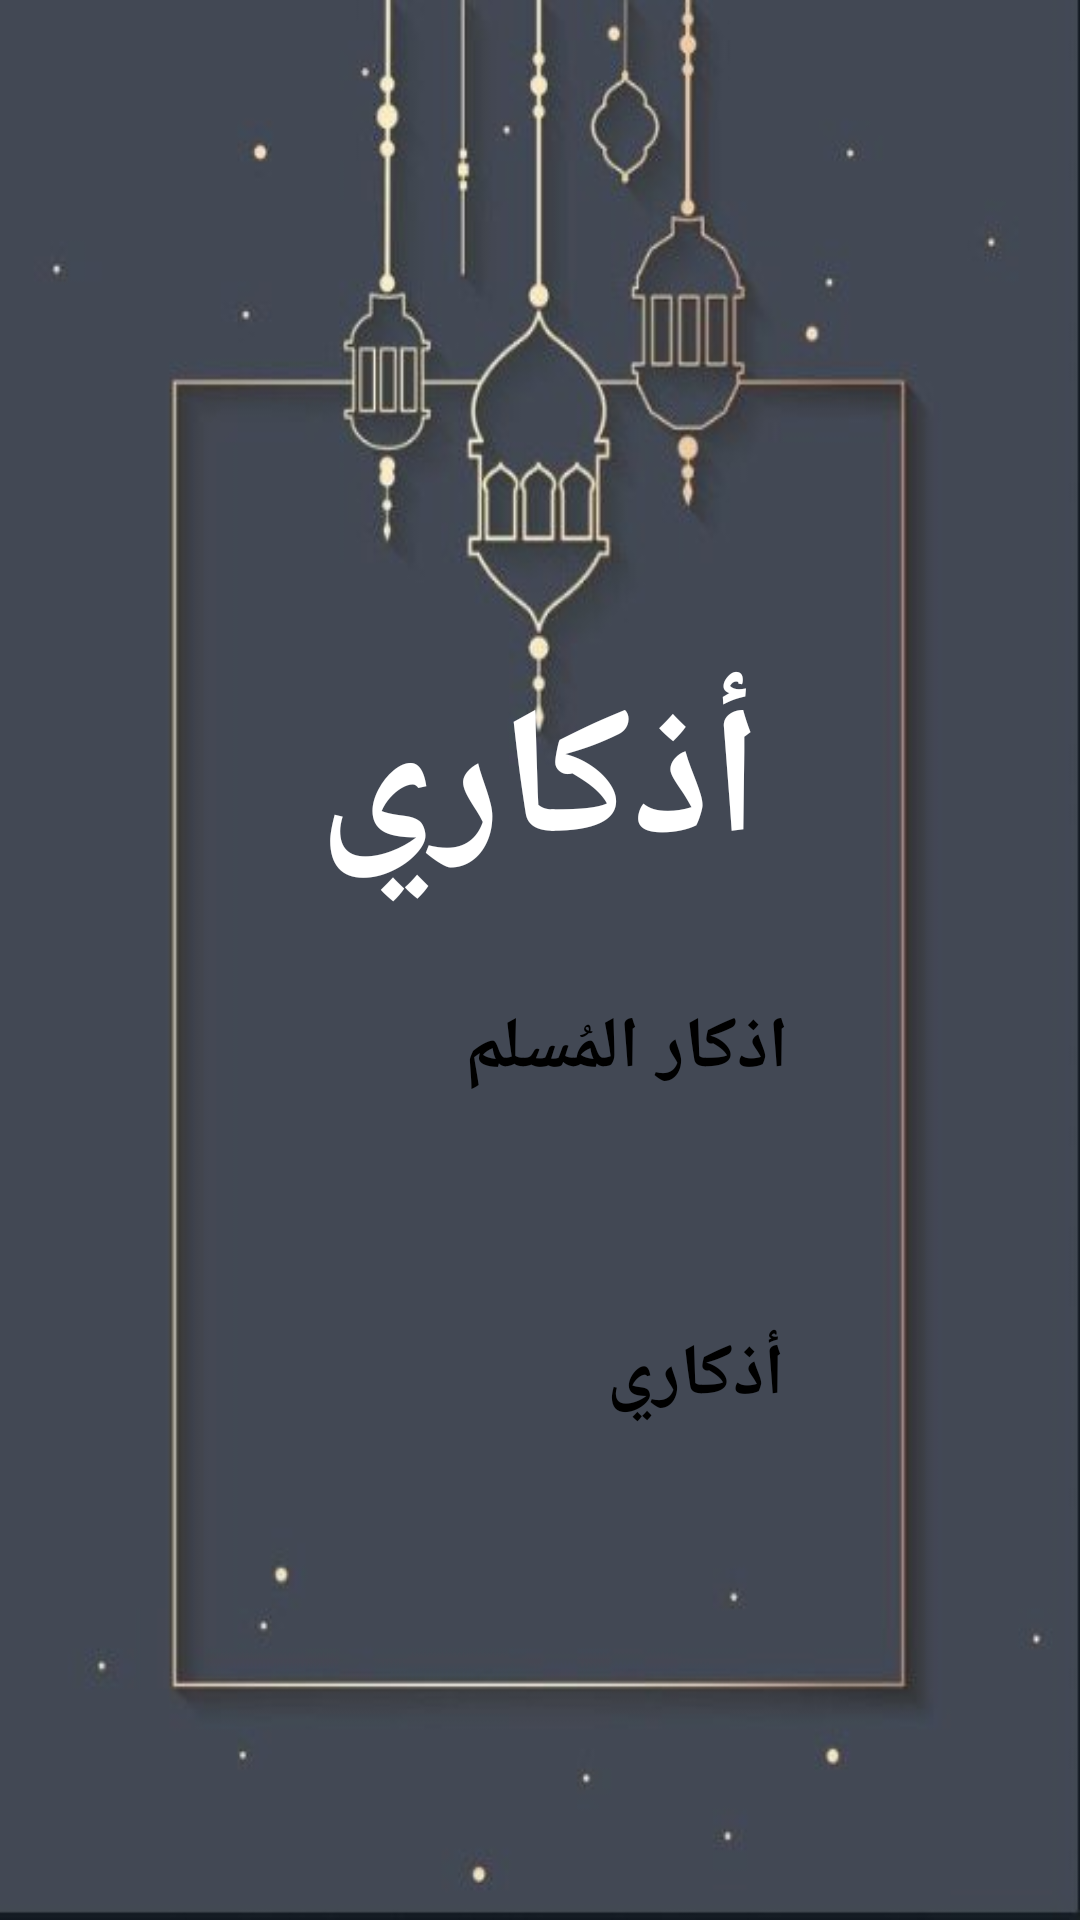

Here is an Android app screen rendered from its layout file. Give the layout XML and the strings, colors and styles it references.
<!-- AndroidManifest.xml: application theme Theme.Light -->
<!-- res/layout/activity_azkari.xml -->
<?xml version="1.0" encoding="utf-8"?>
<androidx.constraintlayout.widget.ConstraintLayout xmlns:android="http://schemas.android.com/apk/res/android"
    xmlns:app="http://schemas.android.com/apk/res-auto"
    xmlns:tools="http://schemas.android.com/tools"
    android:layout_width="match_parent"
    android:layout_height="match_parent"
    android:background="@drawable/photo2"
    tools:context=".azkari">

    <TextView
        android:id="@+id/textView"
        android:layout_width="228dp"
        android:layout_height="88dp"
        android:gravity="center"
        android:text="أذكاري"
        android:textColor="#FFFFFF"
        android:textSize="60sp"
        android:textStyle="bold"
        app:layout_constraintBottom_toBottomOf="parent"
        app:layout_constraintEnd_toEndOf="parent"
        app:layout_constraintHorizontal_bias="0.497"
        app:layout_constraintStart_toStartOf="parent"
        app:layout_constraintTop_toTopOf="parent"
        app:layout_constraintVertical_bias="0.395" />

    <Button
        android:id="@+id/button"
        android:layout_width="165dp"
        android:layout_height="94dp"
        android:text="اذكار المُسلم"
        android:textColor="#000000"
        android:textSize="24sp"
        android:textStyle="bold"
        app:backgroundTint="#FFFFFF"
        app:layout_constraintBottom_toBottomOf="parent"
        app:layout_constraintEnd_toEndOf="parent"
        app:layout_constraintStart_toStartOf="parent"
        app:layout_constraintTop_toTopOf="parent"
        app:layout_constraintVertical_bias="0.61" />

    <Button
        android:id="@+id/button2"
        android:layout_width="164dp"
        android:layout_height="86dp"
        android:text="أذكاري"
        android:textColor="#000000"
        android:textSize="24sp"
        android:textStyle="bold"
        app:backgroundTint="#FFFFFF"
        app:layout_constraintBottom_toBottomOf="parent"
        app:layout_constraintEnd_toEndOf="parent"
        app:layout_constraintHorizontal_bias="0.497"
        app:layout_constraintStart_toStartOf="parent"
        app:layout_constraintTop_toTopOf="parent"
        app:layout_constraintVertical_bias="0.798" />

</androidx.constraintlayout.widget.ConstraintLayout>
<!-- resources referenced by this layout -->
<resources>
  <!-- drawable photo2: jpg bitmap (drawable-v24, 19575 bytes) -->
</resources>
